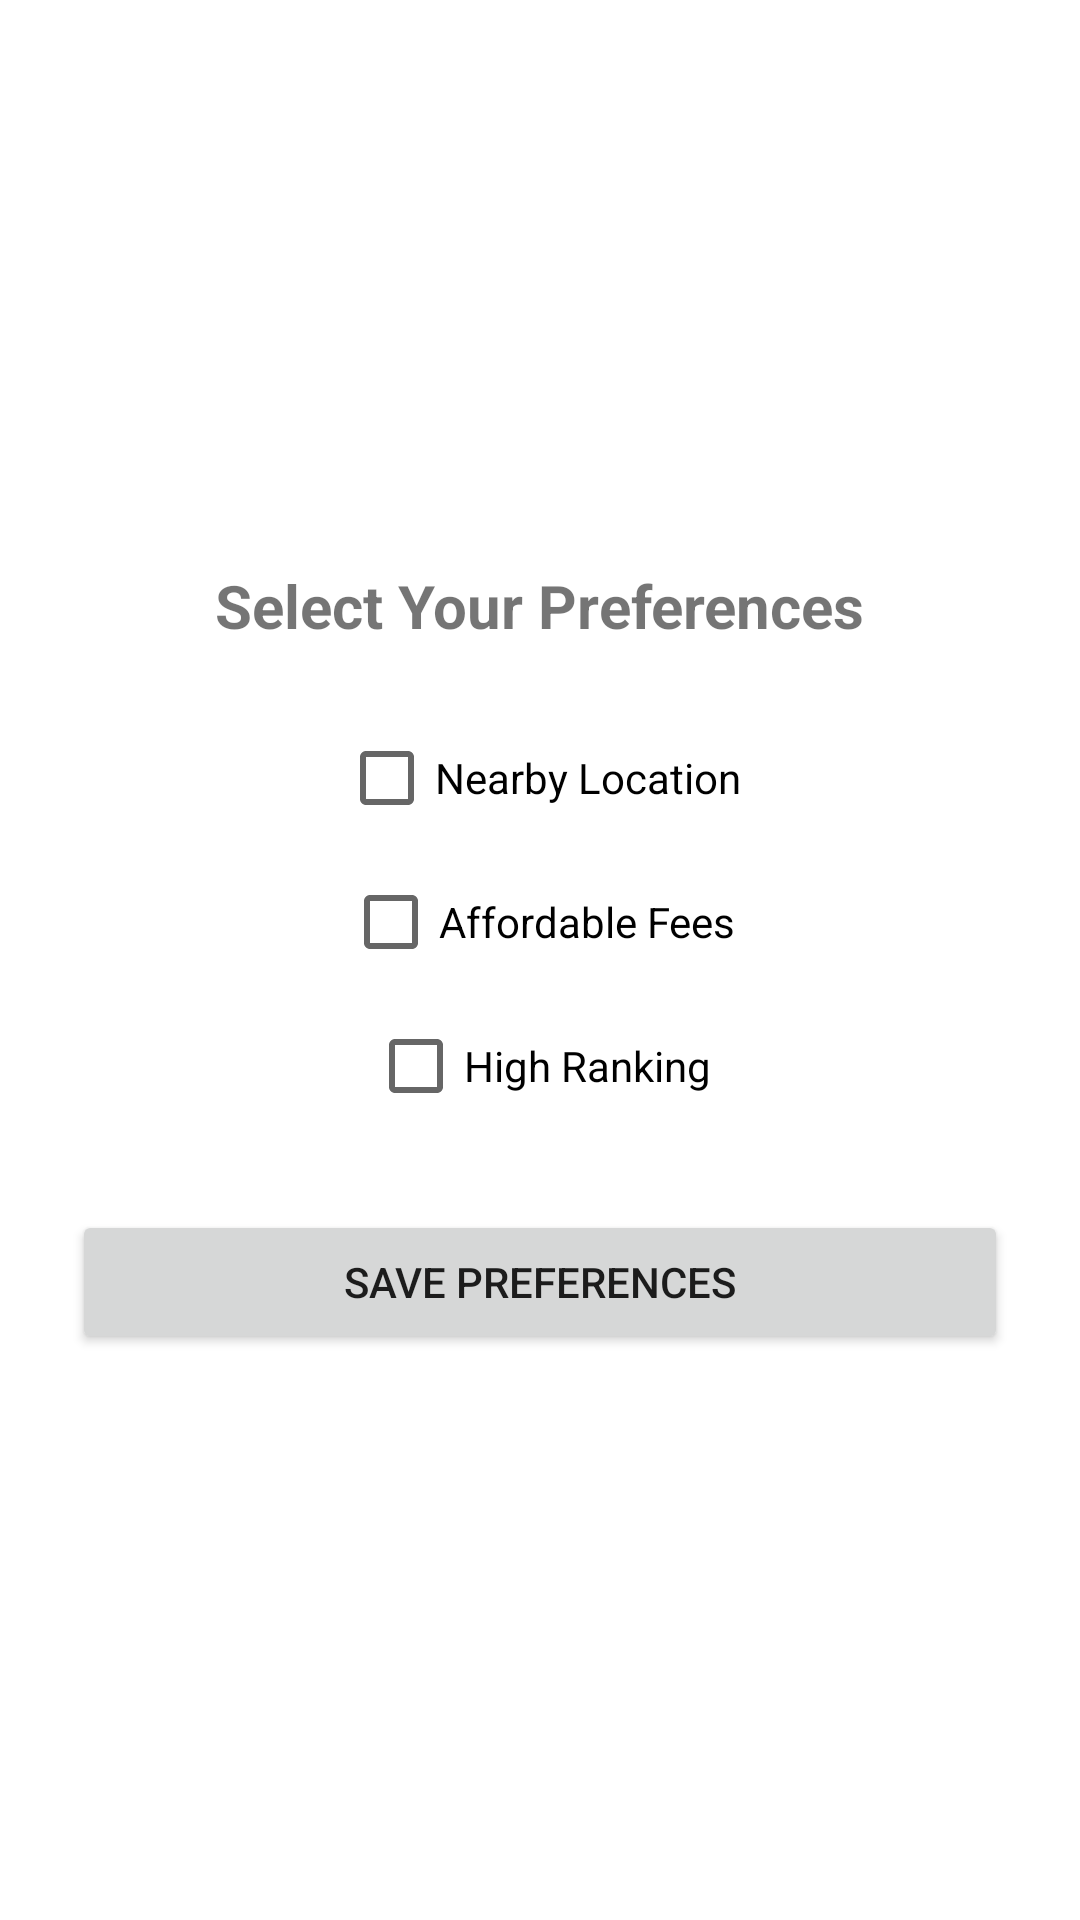

Write the Android layout XML for this screen, with the resource values it uses.
<!-- AndroidManifest.xml: application theme Theme.CollegeSelector -->
<!-- res/layout/activity_preference.xml -->
<?xml version="1.0" encoding="utf-8"?>

<LinearLayout xmlns:android="http://schemas.android.com/apk/res/android"
    android:orientation="vertical"
    android:padding="24dp"
    android:gravity="center"
    android:layout_width="match_parent"
    android:layout_height="match_parent">

    <TextView
        android:text="Select Your Preferences"
        android:textSize="20sp"
        android:textStyle="bold"
        android:layout_marginBottom="20dp"
        android:layout_width="wrap_content"
        android:layout_height="wrap_content"/>

    <CheckBox
        android:id="@+id/cbLocation"
        android:text="Nearby Location"
        android:layout_width="wrap_content"
        android:layout_height="wrap_content"/>

    <CheckBox
        android:id="@+id/cbFees"
        android:text="Affordable Fees"
        android:layout_width="wrap_content"
        android:layout_height="wrap_content"/>

    <CheckBox
        android:id="@+id/cbRanking"
        android:text="High Ranking"
        android:layout_width="wrap_content"
        android:layout_height="wrap_content"/>

    <Button
        android:id="@+id/btnSavePreferences"
        android:text="Save Preferences"
        android:layout_marginTop="24dp"
        android:layout_width="match_parent"
        android:layout_height="wrap_content"/>
</LinearLayout>
<!-- resources referenced by this layout -->
<resources>
  <style name="Theme.CollegeSelector" parent="Theme.MaterialComponents.DayNight.DarkActionBar">
          
          <item name="colorPrimary">@color/purple_500</item>
          <item name="colorPrimaryVariant">@color/purple_700</item>
          <item name="colorOnPrimary">@color/white</item>
          
          <item name="colorSecondary">@color/teal_200</item>
          <item name="colorSecondaryVariant">@color/teal_700</item>
          <item name="colorOnSecondary">@color/black</item>
          
          <item name="android:statusBarColor">?attr/colorPrimaryVariant</item>
          
      </style>
  <!-- not gathered from this repository: default colours our renderer supplied (Android Studio template values) -->
  <color name="purple_500">#FF6200EE</color>
  <color name="purple_700">#FF3700B3</color>
  <color name="teal_200">#FF03DAC5</color>
  <color name="teal_700">#FF018786</color>
  <color name="black">#FF000000</color>
  <color name="white">#FFFFFFFF</color>
</resources>
